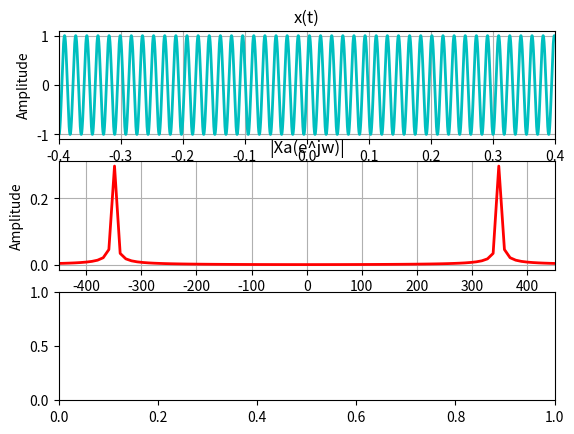

This figure's Python source: (Note: this script raises an exception after producing the figure.)
# -*- coding: utf-8 -*-
""" [redacted]

Automatically generated by Colaboratory.

Original file is located at
    https://colab.research.google.com/<link-removed>
"""

import numpy as np
import matplotlib.pyplot as plt
from numpy.fft import fft, ifft, fftfreq, fftshift

def main():
  w = 350
  w_amp = 120 * w  # frequencia de amostragem
  tam = (2 * np.pi) / w_amp
  t = np.arange(-0.7, 0.7 + tam, tam)

  # Criando o sinal
  x = np.sin(w * t)

  # N - tamanho da DTFS
  N = np.power(2, 12)

  # calculando a FT
  X = (tam * N) * fft(x, N) / N

  #criando o vetor de frequencia
  w = fftfreq(len(X), d=(tam)) * (2 * np.pi)

  # Os indices de frequencia são mudados de 0 a N-1 para -N/2 + 1 a N/2
  # posicionando a freq. zero no meio do gráfico
  wd, Xd = fftshift(w), fftshift(X)

  # calculando o modulo e a fase
  ModX, phasX = np.abs(Xd), np.angle(Xd)

  fig, ax = plt.subplots(3, 1)
  # Representação da função no tempo
  ax[0].plot(t, x, 'c-', linewidth=2, label="")
  ax[0].set_ylabel("Amplitude")
  ax[0].set_xlabel("t")
  ax[0].set_xlim(-0.40, 0.40)
  ax[0].set_title('x(t)')
  ax[0].grid(True)

  # Representação do modulo da ft
  ax[1].plot(wd, ModX, 'r-',linewidth=2, label="")
  ax[1].set_ylabel("Amplitude")
  ax[1].set_xlabel("rad/s")
  ax[1].set_xlim(-450, 450)
  ax[1].set_title('|Xa(e^jw)|')
  ax[1].grid(True)

  # Representação do angulo da ft
  ax[2].stem(wd, phasX, 'r-', label="", use_line_collection=True)
  ax[2].set_ylabel("Amplitude")
  ax[2].set_xlabel("rad/s")
  ax[2].set_xlim(-450, 450)
  ax[2].set_title('angle(Xa(e^jw))')
  ax[2].grid(True)

  plt.tight_layout()
  plt.show()

if __name__ == '__main__':
    main()

